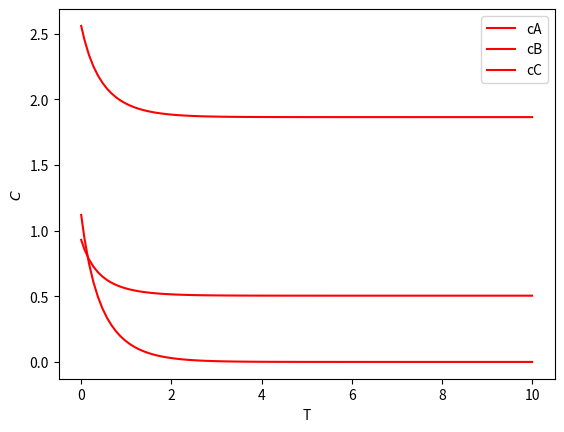

This chart was generated by the following Python code:
import scipy
import scipy.integrate
import json
import numpy as np


y_0 = [0.93, 1.12, 2.56]

k1 = -1.1
k2 = -0.57

# для 3 ордер - в беседе

def fun(t, y):
    return [k1*y[0]*y[1], k1*y[0]*y[1]+k2*y[1]*y[2], k2*y[1]*y[2]]

sol = scipy.integrate.solve_ivp(fun, [0, 10], y_0, max_step = 0.1)

# print(sol.t, sol.y)

print(sol.t[::10])
# print(sol.y[0][::10], )

times = [i for i in sol.t[::10]]
cons = [[i, j, k] for i,j,k in zip(sol.y[0][::10], sol.y[1][::10], sol.y[2][::10])]

print(times)
print(cons)

data = {"time": times, "concentrations": cons}

json_object = json.dumps(data, indent=4)


with open('C:\\py\\QuantEuler\\third_order1.json', "w") as f:
    f.write(json_object)


import matplotlib.pyplot as plt

plt.plot(sol.t, sol.y[0], color='r', label='cA')
plt.plot(sol.t, sol.y[1], color='r', label='cB') 
plt.plot(sol.t, sol.y[2], color='r', label='cC')  
plt.legend()
plt.xlabel("T")
plt.ylabel("$C$")
# plt.title("Values of $F$ sampled")
plt.show()
